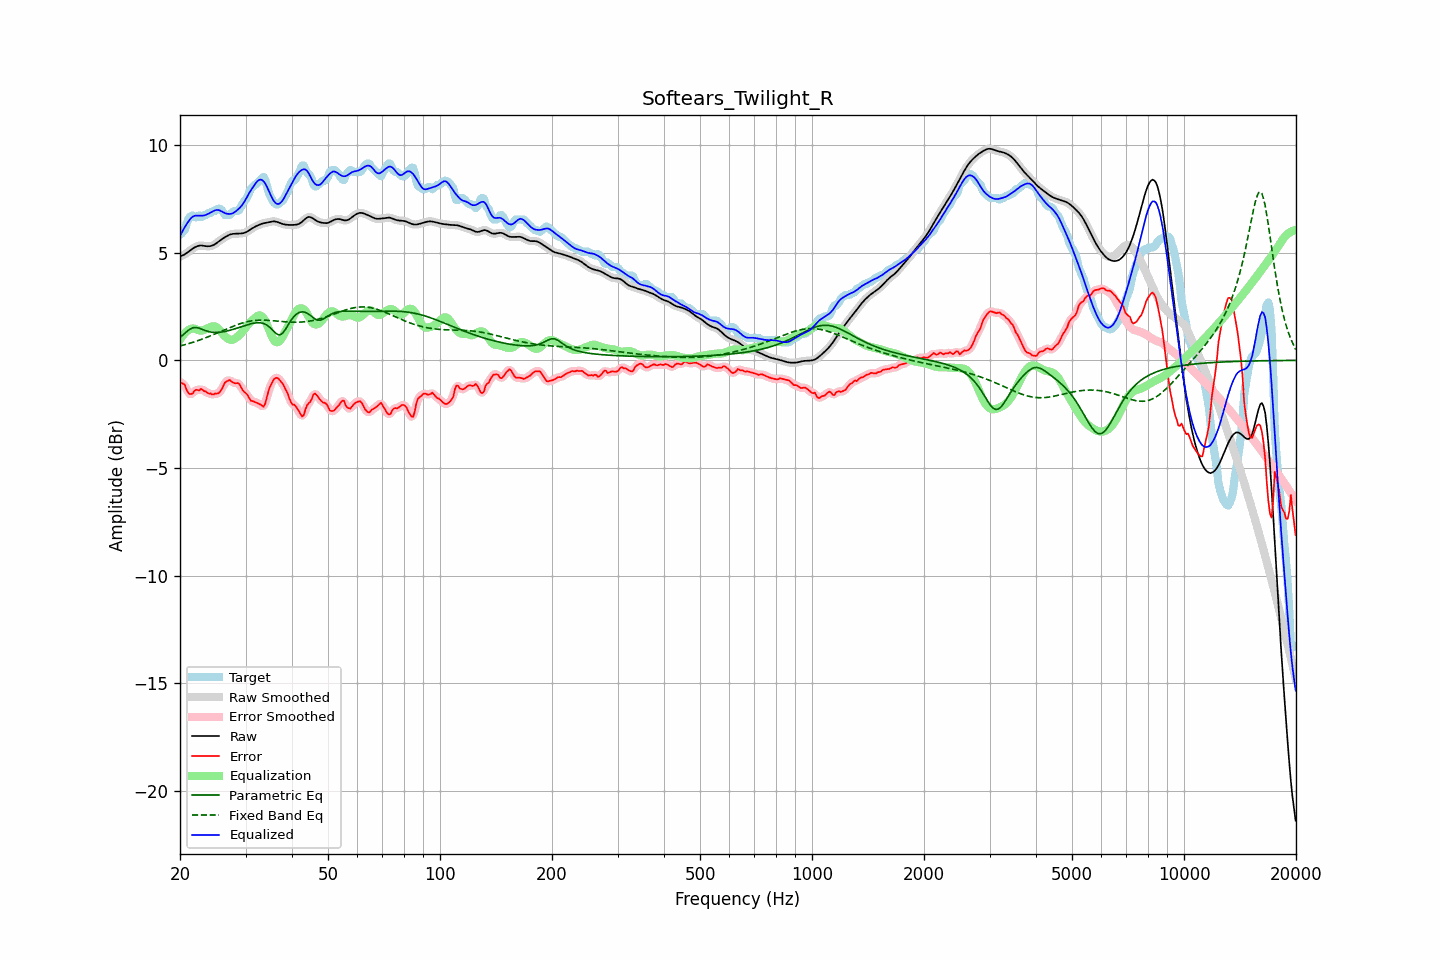

Source data for this figure (header and first rows):
frequency, raw, error, smoothed, error_smoothed, equalization, parametric_eq, fixed_band_eq, equalized_raw, equalized_smoothed, target
20.00, 4.82, -1.02, 4.82, -1.01, 0.96, 1.06, 0.67, 5.78, 5.78, 5.84
20.20, 4.85, -1.04, 4.85, -1.04, 1.07, 1.13, 0.68, 5.92, 5.92, 5.89
20.40, 4.88, -1.09, 4.88, -1.10, 1.18, 1.19, 0.70, 6.06, 6.06, 5.98
20.61, 4.92, -1.13, 4.93, -1.19, 1.26, 1.26, 0.72, 6.19, 6.19, 6.05
20.81, 4.97, -1.35, 4.97, -1.33, 1.34, 1.32, 0.75, 6.31, 6.31, 6.32
21.02, 5.03, -1.49, 5.03, -1.46, 1.40, 1.38, 0.77, 6.42, 6.42, 6.52
21.23, 5.08, -1.56, 5.08, -1.56, 1.44, 1.44, 0.79, 6.52, 6.52, 6.65
21.44, 5.14, -1.56, 5.14, -1.56, 1.47, 1.48, 0.81, 6.61, 6.61, 6.70
21.66, 5.19, -1.53, 5.19, -1.50, 1.48, 1.51, 0.84, 6.67, 6.67, 6.72
21.87, 5.24, -1.41, 5.24, -1.43, 1.47, 1.52, 0.86, 6.71, 6.71, 6.65
22.09, 5.28, -1.37, 5.28, -1.40, 1.44, 1.53, 0.89, 6.72, 6.72, 6.64
22.31, 5.31, -1.37, 5.31, -1.36, 1.41, 1.51, 0.91, 6.72, 6.72, 6.68
22.54, 5.32, -1.40, 5.32, -1.36, 1.39, 1.49, 0.94, 6.71, 6.71, 6.73
22.76, 5.33, -1.32, 5.33, -1.37, 1.38, 1.46, 0.96, 6.71, 6.71, 6.65
22.99, 5.32, -1.36, 5.32, -1.37, 1.39, 1.43, 0.99, 6.72, 6.72, 6.69
23.22, 5.31, -1.43, 5.31, -1.40, 1.42, 1.40, 1.02, 6.73, 6.73, 6.74
23.45, 5.30, -1.44, 5.30, -1.46, 1.45, 1.38, 1.05, 6.75, 6.75, 6.74
23.69, 5.30, -1.51, 5.30, -1.50, 1.49, 1.35, 1.08, 6.78, 6.78, 6.80
23.92, 5.30, -1.54, 5.30, -1.53, 1.52, 1.33, 1.11, 6.82, 6.82, 6.84
24.16, 5.31, -1.53, 5.31, -1.56, 1.55, 1.32, 1.14, 6.86, 6.86, 6.84
24.40, 5.33, -1.58, 5.33, -1.57, 1.57, 1.30, 1.17, 6.90, 6.90, 6.91
24.65, 5.36, -1.58, 5.36, -1.57, 1.58, 1.30, 1.20, 6.94, 6.94, 6.94
24.89, 5.40, -1.54, 5.41, -1.56, 1.56, 1.29, 1.23, 6.97, 6.97, 6.94
25.14, 5.46, -1.54, 5.46, -1.54, 1.52, 1.30, 1.27, 6.98, 6.98, 7.00
25.39, 5.52, -1.52, 5.52, -1.51, 1.46, 1.30, 1.30, 6.97, 6.97, 7.04
25.65, 5.57, -1.45, 5.57, -1.45, 1.37, 1.31, 1.33, 6.95, 6.95, 7.03
25.91, 5.63, -1.34, 5.63, -1.32, 1.28, 1.32, 1.36, 6.91, 6.91, 6.97
26.16, 5.67, -1.18, 5.67, -1.18, 1.20, 1.33, 1.40, 6.87, 6.87, 6.86
26.43, 5.72, -1.02, 5.72, -1.06, 1.12, 1.34, 1.43, 6.83, 6.84, 6.74
26.69, 5.76, -0.98, 5.76, -0.97, 1.05, 1.36, 1.46, 6.81, 6.81, 6.74
26.96, 5.80, -0.94, 5.80, -0.93, 1.00, 1.38, 1.49, 6.80, 6.80, 6.74
27.23, 5.84, -0.91, 5.83, -0.94, 0.96, 1.40, 1.52, 6.80, 6.79, 6.75
27.50, 5.86, -0.98, 5.86, -0.97, 0.95, 1.42, 1.55, 6.81, 6.81, 6.84
27.77, 5.87, -1.03, 5.87, -1.02, 0.96, 1.44, 1.58, 6.83, 6.83, 6.90
28.05, 5.88, -1.06, 5.88, -1.05, 1.00, 1.46, 1.61, 6.88, 6.88, 6.94
28.33, 5.88, -1.06, 5.88, -1.05, 1.05, 1.48, 1.64, 6.93, 6.94, 6.94
28.62, 5.88, -1.06, 5.88, -1.07, 1.11, 1.51, 1.67, 7.00, 7.00, 6.94
28.90, 5.89, -1.11, 5.89, -1.14, 1.18, 1.53, 1.69, 7.07, 7.07, 6.99
29.19, 5.89, -1.25, 5.89, -1.24, 1.26, 1.56, 1.72, 7.15, 7.15, 7.14
29.48, 5.90, -1.38, 5.90, -1.36, 1.35, 1.58, 1.74, 7.24, 7.25, 7.28
29.78, 5.92, -1.47, 5.92, -1.46, 1.44, 1.61, 1.76, 7.36, 7.36, 7.39
30.08, 5.94, -1.53, 5.95, -1.54, 1.54, 1.63, 1.78, 7.49, 7.49, 7.47
30.38, 5.99, -1.61, 5.99, -1.64, 1.64, 1.65, 1.80, 7.62, 7.63, 7.59
30.68, 6.04, -1.74, 6.03, -1.74, 1.73, 1.67, 1.81, 7.76, 7.76, 7.78
30.99, 6.09, -1.87, 6.09, -1.83, 1.80, 1.69, 1.83, 7.88, 7.88, 7.96
31.30, 6.13, -1.89, 6.13, -1.90, 1.86, 1.71, 1.84, 8.00, 8.00, 8.02
31.61, 6.18, -1.92, 6.18, -1.93, 1.93, 1.73, 1.85, 8.11, 8.11, 8.09
31.93, 6.22, -1.95, 6.22, -1.95, 2.00, 1.74, 1.85, 8.21, 8.21, 8.17
32.24, 6.25, -1.98, 6.25, -1.98, 2.05, 1.75, 1.86, 8.31, 8.31, 8.23
32.57, 6.28, -2.01, 6.28, -2.01, 2.08, 1.75, 1.86, 8.37, 8.37, 8.30
32.89, 6.32, -2.05, 6.32, -2.07, 2.08, 1.74, 1.87, 8.39, 8.39, 8.36
33.22, 6.34, -2.10, 6.34, -2.12, 2.03, 1.73, 1.87, 8.37, 8.37, 8.45
33.55, 6.36, -2.15, 6.36, -2.10, 1.95, 1.71, 1.87, 8.31, 8.31, 8.51
33.89, 6.38, -2.01, 6.38, -1.97, 1.83, 1.68, 1.86, 8.21, 8.21, 8.39
34.23, 6.39, -1.72, 6.40, -1.74, 1.68, 1.64, 1.86, 8.07, 8.07, 8.12
34.57, 6.41, -1.44, 6.41, -1.47, 1.50, 1.58, 1.86, 7.91, 7.91, 7.84
34.92, 6.43, -1.23, 6.43, -1.23, 1.32, 1.52, 1.85, 7.74, 7.74, 7.65
35.27, 6.44, -1.07, 6.44, -1.05, 1.14, 1.45, 1.85, 7.58, 7.58, 7.52
35.62, 6.45, -0.92, 6.45, -0.93, 0.99, 1.37, 1.84, 7.44, 7.44, 7.37
35.97, 6.45, -0.84, 6.45, -0.84, 0.89, 1.30, 1.83, 7.34, 7.34, 7.29
... 635 more rows
